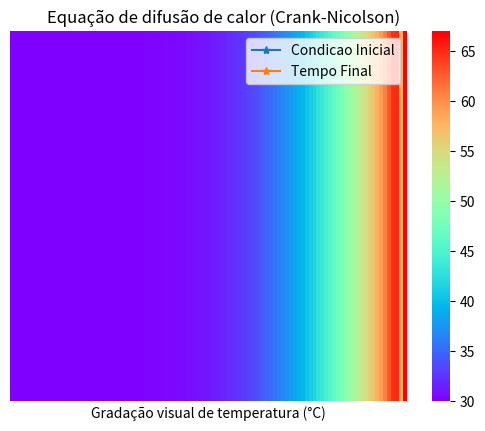

Reproduce this figure in Python.
print('TRABALHO FINAL, THIAGO HEIDI HORITA')
print('AGRADEÇO A DEUS, PELO MILAGRE')
print('AO PROFESSOR FABIO, QUE ADMIRO MUITO E A DAVID, UM IRMÃO')

                            #EULER CRANK NICOLSON

#bibiliotecas
import seaborn as sb
import numpy as np
import matplotlib.pyplot as plt #graphics library

#criando a malha espacial
x_inicial = 0.0
x_final   = 100.0
N         = 100 # número de pontos da malha
Delta_x   = (x_final - x_inicial)/(N)
x         = np.linspace(x_inicial,x_final,N+1)

#criando a malha temporal
t_final           = 270.0 # tempo físico
Passo_Tempo_Total = 10 # total de pontos da malha temporal
Delta_t           = t_final/Passo_Tempo_Total

#propriedades especificas do modelo
cc     = 1.0 # dado já fornecido
alfa   = (cc*Delta_t)/(2.0*Delta_x**2) #de acordo com a demonstração algebrica
Lambda = 1.0 + 2*alfa # de acordo com a demonstração algebrica
CFl = (cc*Delta_t)/(Delta_x**2)
print(CFl)
#Construção dos vetores da malha com variação Delta T e DElta X
u          = np.zeros(N+1) # declaração de u como vetor
u_ant      = np.zeros(N+1) # declaração de u como vetor
u_iter     = np.zeros(N+1) # declaração de u_post como vetor
u0         = np.zeros(N+1) # declaração de u0 como vetor

#construção dos vetore do sistema matricial Ax=b da tridiagonal
a          = np.zeros(N+1) # diagonal principal da matriz do sistema
d          = np.zeros(N+1) # diagonal secundaria superior da matriz do sistema
c          = np.zeros(N+1) # diagonal secundaria inferior da matriz do sistema
b          = np.zeros(N+1) # lado direito do sistema

# Condições de contorno de Dirichlet
u_left   = 30.0 #valores já dado pelo enunciado
u_right  = 67.0 #valores já dado pelo enunciado

# Condição inicial (C.I.)
for i in range(0,N+1):
    u0[i] = 30.0

u0[N] = u_right

# Inicializando os vetores u e u_ant com a C.I.
for i in range(0,N+1):
    u[i]          = u0[i]
    u_ant[i]      = u0[i]

# Construção da Matriz "A" do sistema tridiagonal
for i in range(0,N+1):
    a[i] = Lambda     # Diagonal principal
    d[i] = -alfa      # Diagonal secundário superior
    c[i] = -alfa      # diagonal secundária inferior

# Construção do LADO DIREITO "B" do sistema tridiagonal
b[1] = 2 * alfa * u_left + (1 - 2 * alfa) * u_ant[1] + alfa * u_ant[2]
for i in range(2, N - 1):
    b[i] = alfa * u_ant[i - 1] + (1 - 2 * alfa) * u_ant[i] + alfa * u_ant[i + 1]
b[N - 1] = alfa * u_ant[N - 2] + (1 - 2 * alfa) * u_ant[N - 1] + 2 * alfa * u_right

# EVOLUÇÃO NO TEMPO
for t in range(1, Passo_Tempo_Total + 1):

    # Solução do sistema de equações lineares
    for i in range(0, N - 1):
        u_iter[i] = 1.0

    while (max(abs(u - u_iter)) > 0.001):

        # Atualização do Gauss Jacobi
        for i in range(0, N + 1):
            u_iter[i] = u[i]

        u[1] = (1 / a[1]) * (b[1] - d[1] * u_iter[2])
        for i in range(2, N - 1):
            u[i] = (1 / a[i]) * (b[i] - c[i - 1] * u_iter[i - 1] - d[i] * u_iter[i + 1])
        u[N - 1] = (1 / a[N - 1]) * (b[N - 1] - c[N - 2] * u[N - 2])

    # ATUALIZAÇÃO da Evolução no Tempo
    for i in range(0, N + 1):
        u_ant[i] = u[i]

    # Construção do NOVO LADO DIREITO "B" do sistema
    b[1] = 2 * alfa * u_left + (1 - 2 * alfa) * u_ant[1] + alfa * u_ant[2]
    for i in range(2, N - 1):
        b[i] = alfa * u_ant[i - 1] + (1 - 2 * alfa) * u_ant[i] + alfa * u_ant[i + 1]
    b[N - 1] = alfa * u_ant[N - 2] + (1 - 2 * alfa) * u_ant[N - 1] + 2 * alfa * u_right

#Gráficos
plt.plot(x, u0, '-*', x, u, '-*')
plt.legend(['Condicao Inicial', 'Tempo Final'])
plt.title('Equação de difusão de calor (Crank-Nicolson)')
plt.show()

# de cores

u_graph = np.array([u])
heat_map = sb.heatmap(u_graph, cmap="rainbow", xticklabels=False, yticklabels=False)
plt.title('        Equação de difusão de calor (Crank-Nicolson)')
plt.xlabel("Gradação visual de temperatura (°C)")
plt.show()
